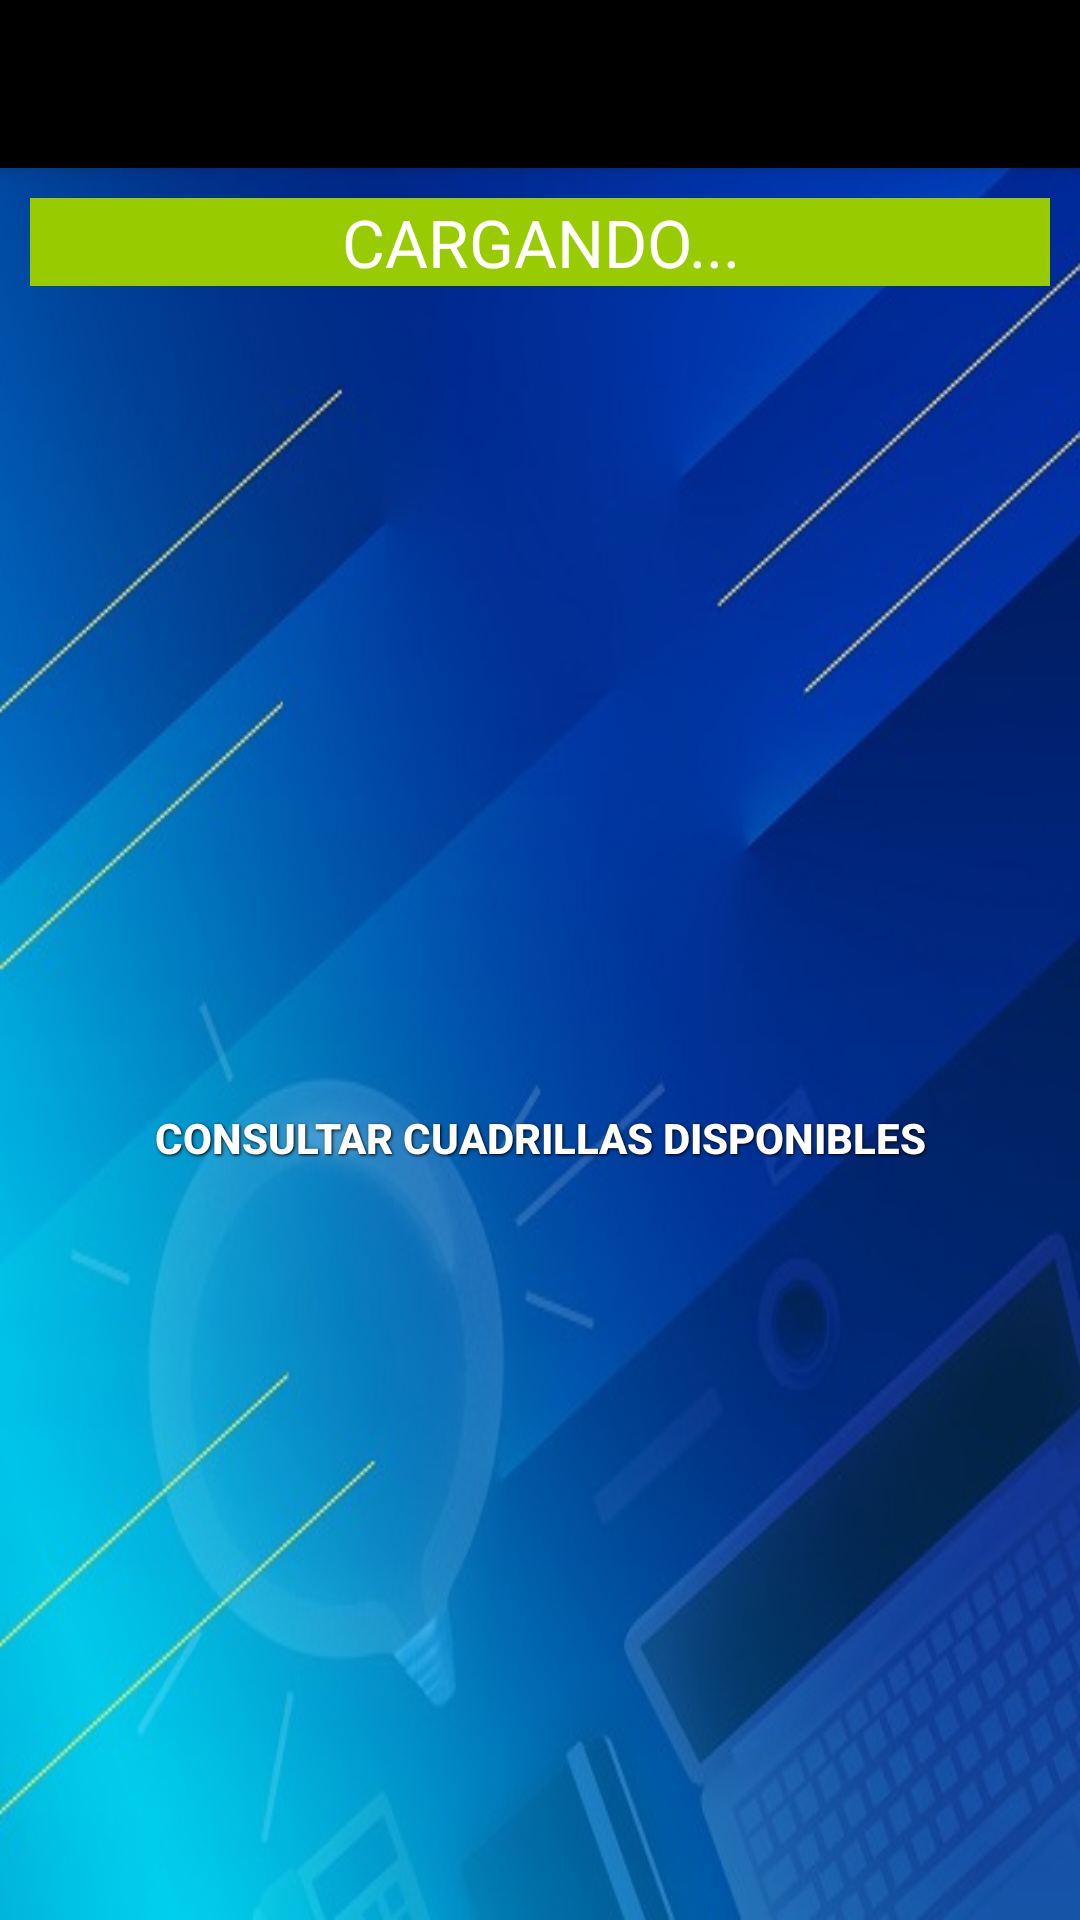

Layout XML and referenced resources for this Android screen:
<!-- AndroidManifest.xml: application theme AppTheme -->
<!-- res/layout/activity_interrupcion.xml -->
<?xml version="1.0" encoding="utf-8"?>
<android.support.design.widget.CoordinatorLayout
    xmlns:android="http://schemas.android.com/apk/res/android"
    xmlns:app="http://schemas.android.com/apk/res-auto"
    xmlns:tools="http://schemas.android.com/tools" android:layout_width="match_parent"
    android:layout_height="match_parent" android:fitsSystemWindows="true"
    tools:context="com.upc.interrupcion.Interrupcion">

    <android.support.design.widget.AppBarLayout android:layout_height="wrap_content"
        android:layout_width="match_parent" android:theme="@style/AppTheme.AppBarOverlay">

        <android.support.v7.widget.Toolbar android:id="@+id/toolbar"
            android:layout_width="match_parent" android:layout_height="?attr/actionBarSize"
            android:background="@android:color/background_dark" app:popupTheme="@style/AppTheme.PopupOverlay" />

    </android.support.design.widget.AppBarLayout>

    <include layout="@layout/content_interrupcion" />

</android.support.design.widget.CoordinatorLayout>
<!-- res/layout/content_interrupcion.xml (included above) -->
<?xml version="1.0" encoding="utf-8"?>
<RelativeLayout xmlns:android="http://schemas.android.com/apk/res/android"
    xmlns:tools="http://schemas.android.com/tools"
    xmlns:app="http://schemas.android.com/apk/res-auto" android:layout_width="match_parent"
    android:layout_height="match_parent"
    app:layout_behavior="@string/appbar_scrolling_view_behavior"
    tools:showIn="@layout/activity_interrupcion" tools:context="com.upc.interrupcion.Interrupcion"
    android:background="@mipmap/pantalla01">

    <LinearLayout
        android:orientation="vertical"
        android:layout_width="match_parent"
        android:layout_height="match_parent"
        android:layout_alignParentTop="true"
        android:layout_alignParentLeft="true"
        android:layout_alignParentStart="true">

        <LinearLayout
            android:orientation="vertical"
            android:layout_width="match_parent"
            android:layout_height="wrap_content">

            <TextView
                android:layout_width="fill_parent"
                android:layout_height="wrap_content"
                android:textAppearance="?android:attr/textAppearanceLarge"
                android:text="CARGANDO..."
                android:layout_gravity="center_horizontal"
                android:id="@+id/textViewInterrupciones"
                android:textColor="@android:color/background_light"
                android:background="@android:color/holo_green_light"
                android:layout_margin="10dp"
                android:textAlignment="center" />

            <ListView
                android:layout_width="wrap_content"
                android:layout_height="246dp"
                android:id="@+id/listViewInterrupciones" />
        </LinearLayout>


        <Button
            android:background="@drawable/button"
            android:id="@+id/button5"
            android:text="CONSULTAR CUADRILLAS DISPONIBLES"
            android:layout_width="fill_parent"
            android:layout_height="wrap_content"
            style="@style/button_text"
            android:onClick="irConsultarCuadrilla" />

    </LinearLayout>
</RelativeLayout>
<!-- resources referenced by this layout -->
<resources>
  <!-- mipmap pantalla01: jpg bitmap (mipmap-xhdpi, 56266 bytes) -->
  <style name="AppTheme.AppBarOverlay" parent="ThemeOverlay.AppCompat.Dark.ActionBar" />
  <style name="AppTheme.PopupOverlay" parent="ThemeOverlay.AppCompat.Light" />
  <style name="button_text">
          <item name="android:layout_width">fill_parent</item>
          <item name="android:layout_height">wrap_content</item>
          <item name="android:textColor">#ffffff</item>
          <item name="android:gravity">center</item>
          <item name="android:layout_margin">4dp</item>
          <item name="android:textSize">14dp</item>
          <item name="android:textStyle">bold</item>
          <item name="android:shadowColor">#000000</item>
          <item name="android:shadowDx">1</item>
          <item name="android:shadowDy">1</item>
          <item name="android:shadowRadius">2</item>
      </style>
  <style name="AppTheme" parent="Theme.AppCompat.Light.DarkActionBar">
          
          <item name="colorPrimary">@color/colorPrimary</item>
          <item name="colorPrimaryDark">@color/colorPrimaryDark</item>
          <item name="colorAccent">@color/colorAccent</item>
      </style>
  <!-- not gathered from this repository: default colours our renderer supplied (Android Studio template values) -->
  <color name="colorPrimary">#FF6200EE</color>
  <color name="colorPrimaryDark">#FF3700B3</color>
  <color name="colorAccent">#FF03DAC5</color>
</resources>
